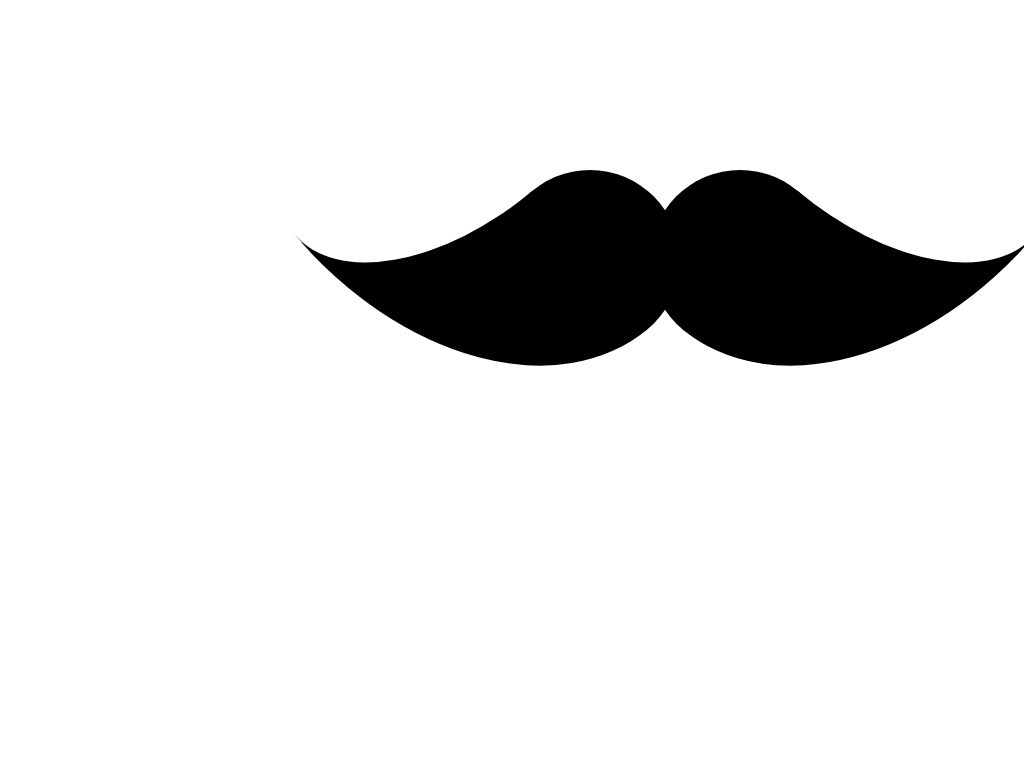

Write a web page that renders exactly this picture using CSS.

<!-- file: moustache.html -->
<!DOCTYPE html>
<html>
<head>
	<title>Mustache</title>
	<link rel="stylesheet" href="moustache.css">
</head>
<body>
	<div class="mustache"></div>

</body>
</html>

/* file: moustache.css */
.mustache {
	width: 180px;
	max-width: 100%;
	height: 180px;
	top: -70px;
	left: 350px;
	border-radius: 50%;
	position: absolute;
	color: black;
	box-shadow: 
	  150px 240px 0 0 currentColor,
	  300px 240px 0 0 currentColor;
}

.mustache:before {
	content: " ";
	position: absolute;
	left: 30px;
	top: 120px;
	width: 210px;
	height: 120px;
	border-bottom: solid 180px currentColor;
	border-radius: 0 0 0 100%;
	transform: rotate(-40deg);
	transform-origin: right 210px;
}

.mustache:after {
	content: " ";
	position: absolute;
	left: 390px;
	top: 120px;
	width: 210px;
	height: 120px;
	border-bottom: solid 180px currentColor;
	border-radius: 0 0  100% 0;
	transform: rotate(40deg);
	transform-origin: left 210px;
}
